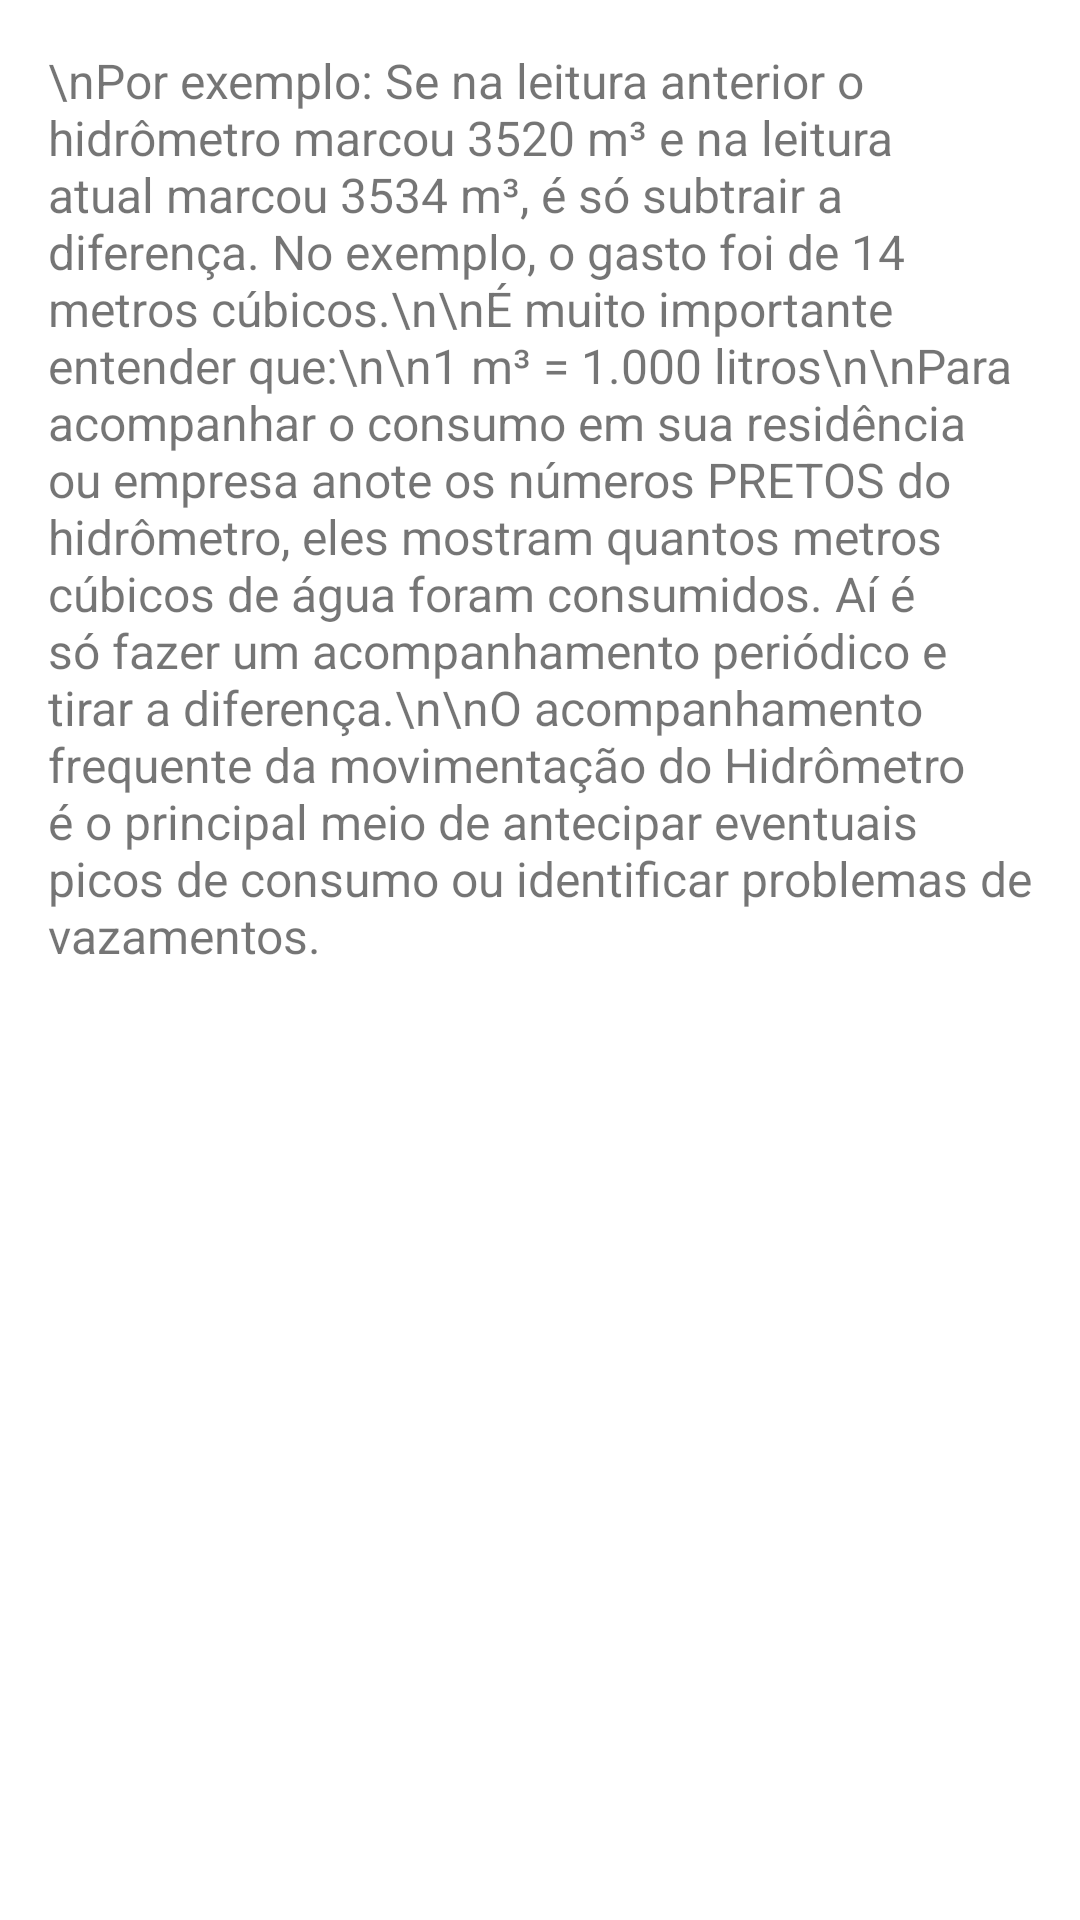

Write the Android layout XML for this screen, with the resource values it uses.
<!-- AndroidManifest.xml: application theme Theme.Saneparprojeto -->
<!-- res/layout/activity_hidro.xml -->
<RelativeLayout xmlns:android="http://schemas.android.com/apk/res/android"
    android:layout_width="match_parent"
    android:layout_height="match_parent">

    

    

    <TextView
        android:id="@+id/textView"
        android:layout_width="match_parent"
        android:layout_height="421dp"
        android:padding="16dp"
        android:text="\nPor exemplo: Se na leitura anterior o hidrômetro marcou 3520 m³ e na leitura atual marcou 3534 m³, é só subtrair a diferença. No exemplo, o gasto foi de 14 metros cúbicos.\n\nÉ muito importante entender que:\n\n1 m³ = 1.000 litros\n\nPara acompanhar o consumo em sua residência ou empresa anote os números PRETOS do hidrômetro, eles mostram quantos metros cúbicos de água foram consumidos. Aí é só fazer um acompanhamento periódico e tirar a diferença.\n\nO acompanhamento frequente da movimentação do Hidrômetro é o principal meio de antecipar eventuais picos de consumo ou identificar problemas de vazamentos."
        android:textSize="16sp" />

    <ImageView
        android:id="@+id/imageView"
        android:layout_width="match_parent"
        android:layout_height="311dp"
        android:layout_below="@id/textView"
        android:layout_alignParentEnd="true"
        android:layout_marginTop="-1dp"
        android:layout_marginEnd="0dp"
        android:src="@drawable/hidro" />

    
</RelativeLayout>
<!-- resources referenced by this layout -->
<resources>
  <style name="Theme.Saneparprojeto" parent="Theme.MaterialComponents.DayNight.NoActionBar">
          
          <item name="colorPrimary">@color/purple_500</item>
          <item name="colorPrimaryVariant">@color/purple_700</item>
          <item name="colorOnPrimary">@color/white</item>
          
          <item name="colorSecondary">@color/teal_200</item>
          <item name="colorSecondaryVariant">@color/teal_700</item>
          <item name="colorOnSecondary">@color/black</item>
          
          <item name="android:statusBarColor">?attr/colorPrimaryVariant</item>
          
      </style>
  <color name="purple_500">#FF6200EE</color>
  <color name="purple_700">#FF3700B3</color>
  <color name="white">#FFFFFFFF</color>
  <color name="teal_200">#1F497E</color>
  <color name="teal_700">#FF018786</color>
  <color name="black">#FF000000</color>
</resources>
